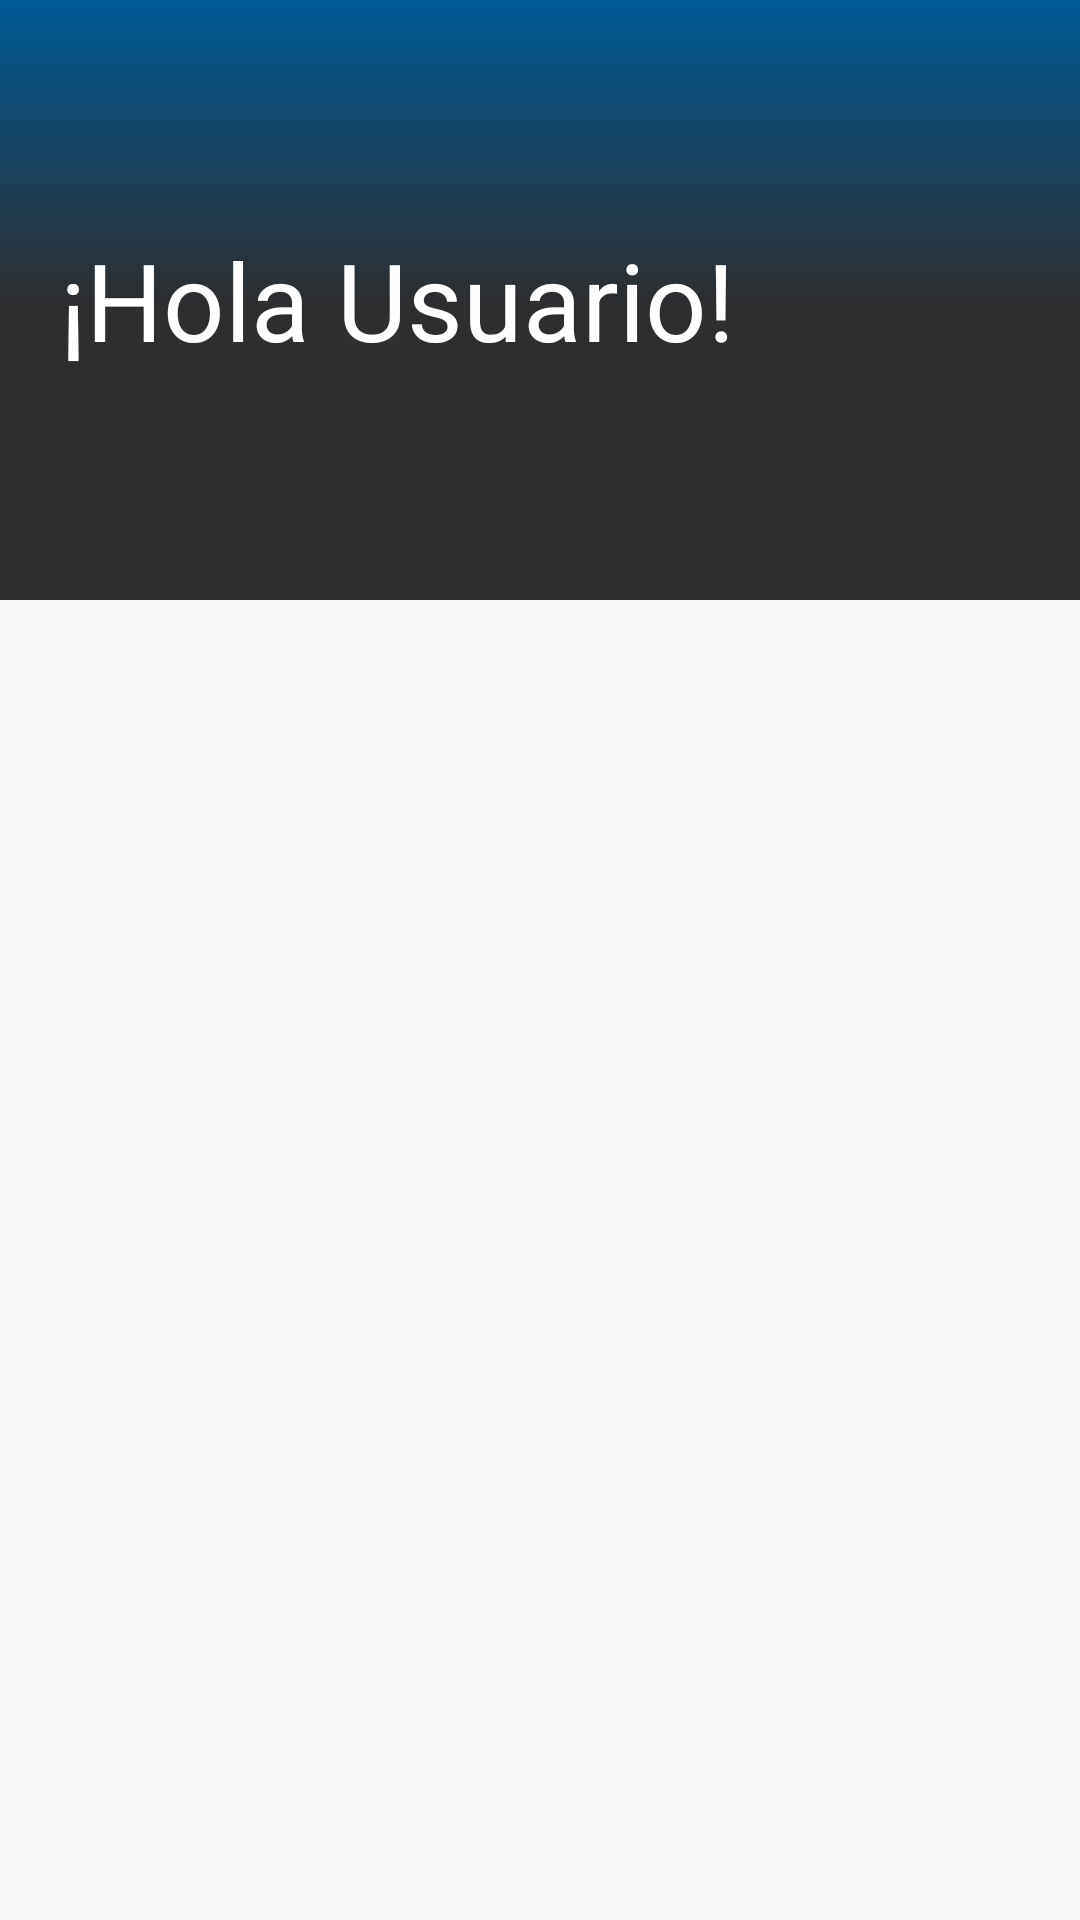

The Android layout XML behind this screen, and the referenced resources:
<!-- AndroidManifest.xml: application theme Theme.AppCompat.Light.NoActionBar -->
<!-- res/layout/cabecera.xml -->
<?xml version="1.0" encoding="utf-8"?>
<RelativeLayout
    xmlns:android="http://schemas.android.com/apk/res/android" android:layout_width="match_parent"
    android:layout_height="match_parent"
    >

    <View
        android:id="@+id/barra"
        android:layout_width="fill_parent"
        android:layout_height="200dp"
        android:background="@drawable/designbarra"
        />

        <TextView
            android:id="@+id/hola"
            android:layout_width="349dp"
            android:layout_height="100dp"
            android:layout_marginTop="50dp"
            android:fontFamily="Trebuchet MS"
            android:gravity="center_vertical"
            android:text="¡Hola Usuario!"
            android:layout_marginLeft="20dp"
            android:textColor="#FFF"
            android:textSize="36dp" />


</RelativeLayout>
<!-- resources referenced by this layout -->
<resources>
  <!-- drawable designbarra (drawable) -->
  <?xml version="1.0" encoding="utf-8"?>
  <shape xmlns:android="http://schemas.android.com/apk/res/android">
  
      <gradient
          android:angle="90"
          android:type="linear"
          android:centerColor="#2D2E30"
          android:startColor="#2D2E30"
          android:endColor="#005B97"
          />
  </shape>
</resources>
